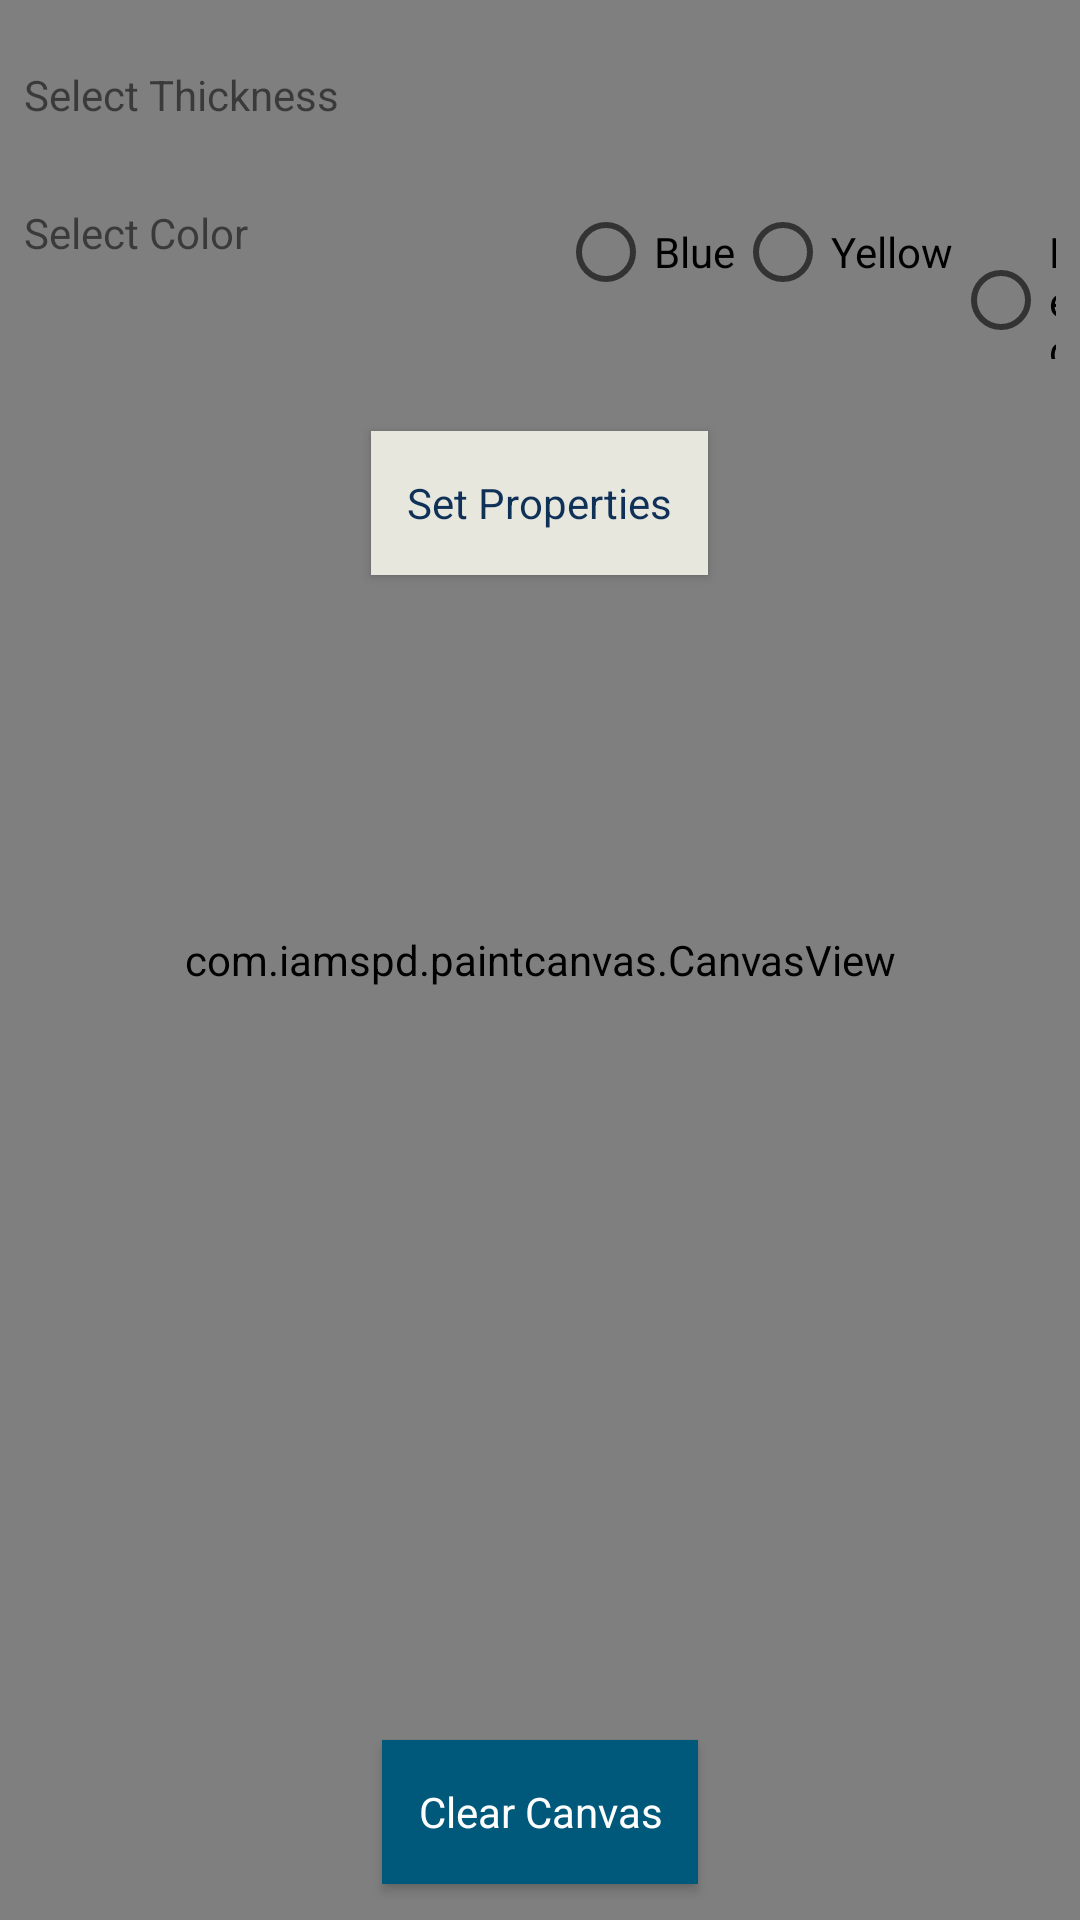

This screen was rendered from an Android layout file. Write that file and the resources it references.
<!-- AndroidManifest.xml: application theme AppTheme -->
<!-- res/layout/activity_canvas.xml -->
<?xml version="1.0" encoding="utf-8"?>
<FrameLayout xmlns:android="http://schemas.android.com/apk/res/android"
    xmlns:tools="http://schemas.android.com/tools"
    android:layout_width="match_parent"
    android:layout_height="match_parent"
    android:orientation="vertical"
    tools:context=".CanvasActivity">

    <com.iamspd.paintcanvas.CanvasView
        android:id="@+id/myCanvas"
        android:layout_width="match_parent"
        android:layout_height="match_parent"
        android:textColor="#FFFFFF" />

    <LinearLayout
        android:layout_width="match_parent"
        android:layout_height="match_parent"
        android:layout_marginTop="22dp"
        android:orientation="vertical">

        <LinearLayout
            android:layout_width="match_parent"
            android:layout_height="wrap_content"
            android:layout_marginStart="8dp"
            android:layout_marginEnd="8dp">

            <TextView
                style="@style/AllText"
                android:layout_width="0dp"
                android:layout_marginEnd="12dp"
                android:layout_weight="1"
                android:text="@string/thickness_pointer"
                android:textAppearance="@style/TextAppearance.AppCompat.Small" />

            <Spinner
                android:id="@+id/spinThickness"
                android:layout_width="0dp"
                android:layout_height="28dp"
                android:layout_weight="1" />
        </LinearLayout>

        <LinearLayout
            android:layout_width="match_parent"
            android:layout_height="wrap_content"
            android:layout_marginStart="8dp"
            android:layout_marginTop="18dp"
            android:layout_marginEnd="8dp">

            <TextView
                style="@style/AllText"
                android:layout_width="0dp"
                android:layout_marginEnd="12dp"
                android:layout_weight="1"
                android:text="@string/color_select"
                android:textAppearance="@style/TextAppearance.AppCompat.Small" />

            <RadioGroup
                android:id="@+id/rgColor"
                android:layout_width="0dp"
                android:layout_height="wrap_content"
                android:layout_weight="1"
                android:orientation="horizontal">

                <RadioButton
                    android:layout_width="wrap_content"
                    android:layout_height="wrap_content"
                    android:text="@string/blue" />

                <RadioButton
                    android:layout_width="wrap_content"
                    android:layout_height="wrap_content"
                    android:text="@string/yellow" />

                <RadioButton
                    android:layout_width="wrap_content"
                    android:layout_height="wrap_content"
                    android:text="@string/red" />
            </RadioGroup>

        </LinearLayout>

        <Button
            style="@style/AllButton"
            android:layout_gravity="center"
            android:layout_marginTop="24dp"
            android:background="@color/colorAccentLight"
            android:onClick="onSetPropertyClick"
            android:padding="12dp"
            android:text="@string/setProperties_button"
            android:textAppearance="@style/TextAppearance.AppCompat.Small"
            android:textColor="@color/colorPrimaryDark" />

    </LinearLayout>

    <Button
        style="@style/AllButton"
        android:layout_gravity="bottom|center"
        android:layout_marginBottom="12dp"
        android:background="@color/colorPrimary"
        android:onClick="onClearCanvasClick"
        android:padding="12dp"
        android:text="@string/clearScreen_button"
        android:textAppearance="@style/TextAppearance.AppCompat.Small"
        android:textColor="@android:color/white" />

</FrameLayout>
<!-- resources referenced by this layout -->
<resources>
  <color name="colorAccentLight">#e7e7de</color>
  <color name="colorPrimary">#00587a</color>
  <color name="colorPrimaryDark">#0f3057</color>
  <string name="blue">Blue</string>
  <string name="clearScreen_button">Clear Canvas</string>
  <string name="color_select">Select Color</string>
  <string name="red">Red</string>
  <string name="setProperties_button">Set Properties</string>
  <string name="thickness_pointer">Select Thickness</string>
  <string name="yellow">Yellow</string>
  <style name="AllButton">
          <item name="android:layout_width">wrap_content</item>
          <item name="android:layout_height">wrap_content</item>
          <item name="android:textAppearance">@style/TextAppearance.AppCompat.Small</item>
          <item name="android:textAllCaps">false</item>
          <item name="android:layout_gravity">center</item>
      </style>
  <style name="AllText">
          <item name="android:layout_width">wrap_content</item>
          <item name="android:layout_height">wrap_content</item>
      </style>
  <style name="AppTheme" parent="Theme.AppCompat.Light.DarkActionBar">
          
          <item name="colorPrimary">@color/colorPrimary</item>
          <item name="colorPrimaryDark">@color/colorPrimaryDark</item>
          <item name="colorAccent">@color/colorAccent</item>
      </style>
  <color name="colorAccent">#008891</color>
</resources>
